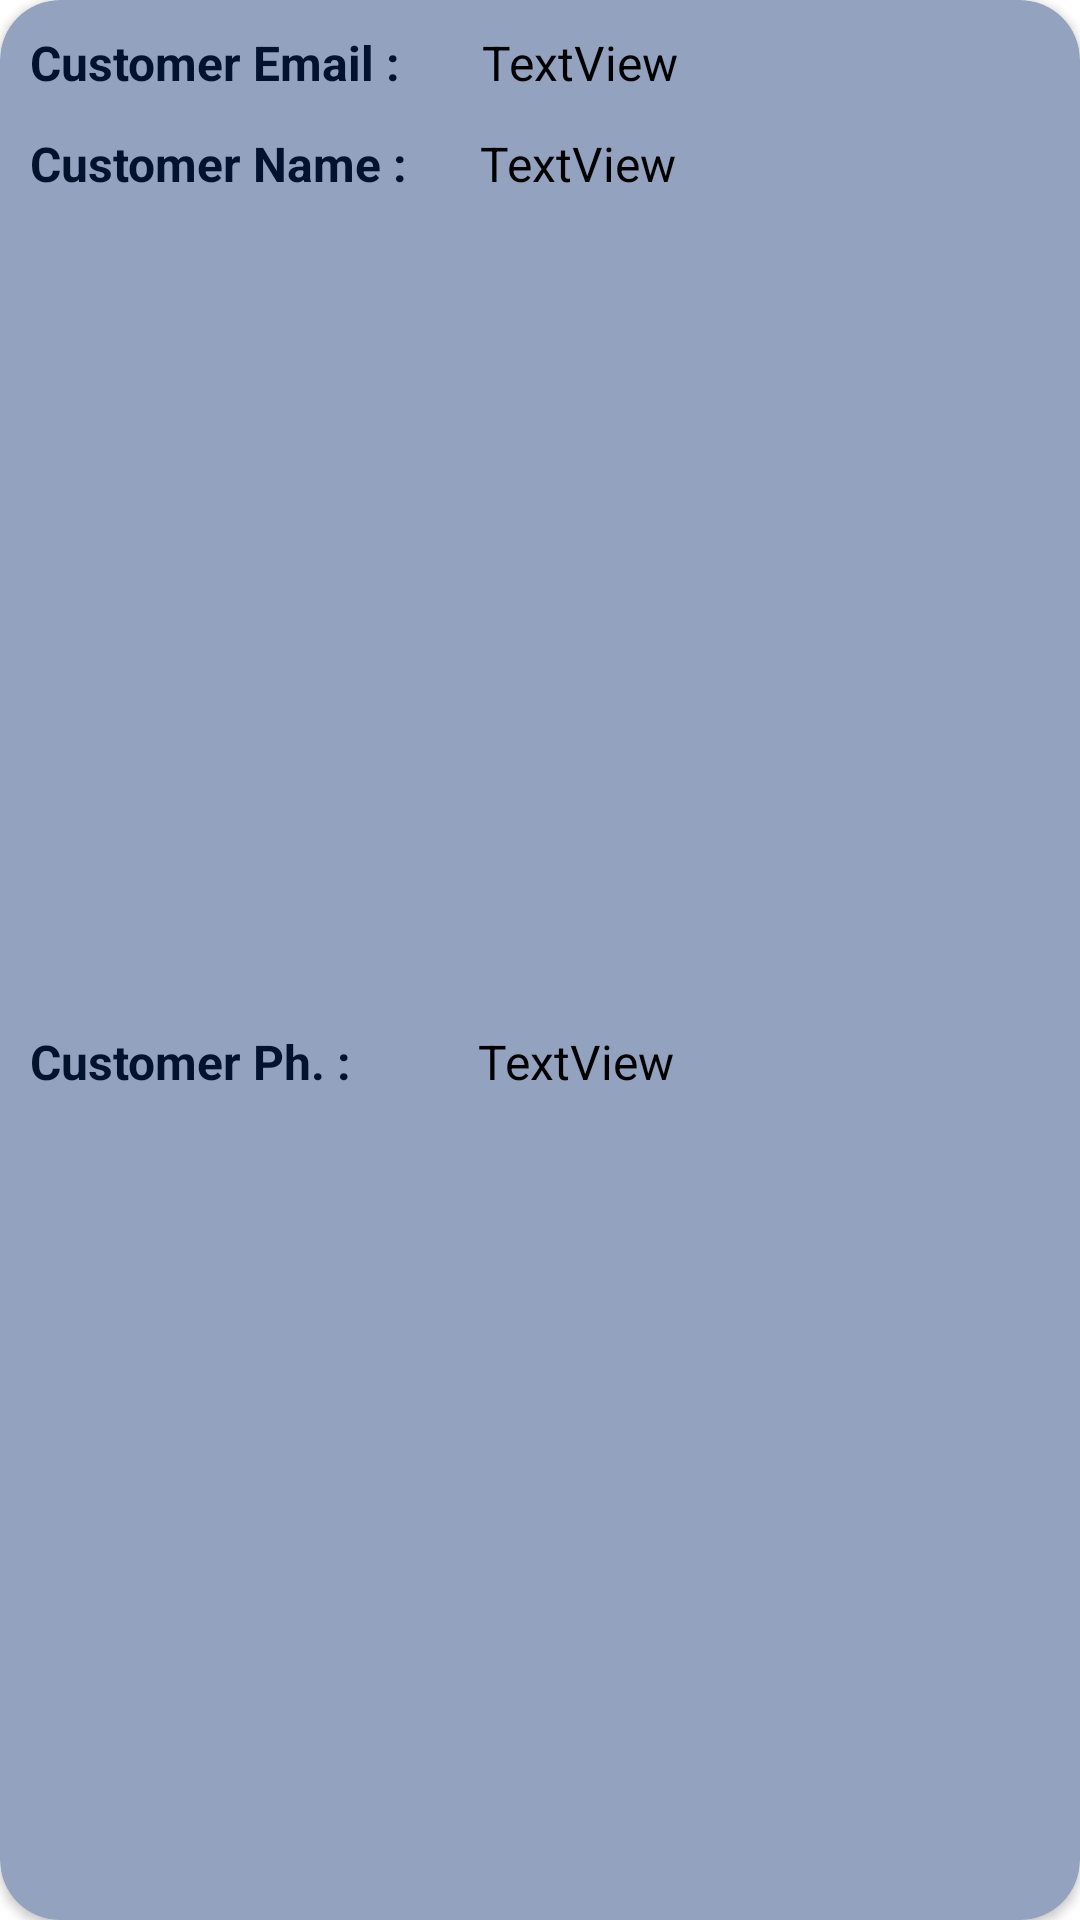

Reconstruct the res/layout file that produces this screen, plus the resources it refers to.
<!-- AndroidManifest.xml: application theme Theme.MockingBird -->
<!-- res/layout/guest_list_item.xml -->
<?xml version="1.0" encoding="utf-8"?>
<androidx.cardview.widget.CardView xmlns:android="http://schemas.android.com/apk/res/android"
    xmlns:app="http://schemas.android.com/apk/res-auto"
    xmlns:tools="http://schemas.android.com/tools"
    android:layout_width="match_parent"
    android:layout_height="wrap_content"
    android:layout_margin="15dp"
    app:cardBackgroundColor="#93A3BF"
    app:cardCornerRadius="20dp">

    <androidx.constraintlayout.widget.ConstraintLayout
        android:layout_width="match_parent"
        android:layout_height="match_parent">

        <TextView
            android:id="@+id/textView36"
            android:layout_width="wrap_content"
            android:layout_height="wrap_content"
            android:layout_marginStart="10dp"
            android:layout_marginTop="10dp"
            android:text="Customer Email :"
            android:textColor="#03132E"
            android:textSize="16sp"
            android:textStyle="bold"
            app:layout_constraintStart_toStartOf="parent"
            app:layout_constraintTop_toTopOf="parent" />

        <TextView
            android:id="@+id/textView37"
            android:layout_width="wrap_content"
            android:layout_height="wrap_content"
            android:layout_marginStart="10dp"
            android:layout_marginTop="12dp"
            android:text="Customer Name :"
            android:textColor="#03132E"
            android:textSize="16sp"
            android:textStyle="bold"
            app:layout_constraintStart_toStartOf="parent"
            app:layout_constraintTop_toBottomOf="@+id/textView36" />

        <TextView
            android:id="@+id/textView38"
            android:layout_width="wrap_content"
            android:layout_height="wrap_content"
            android:layout_marginStart="10dp"
            android:layout_marginTop="12dp"
            android:layout_marginBottom="10dp"
            android:text="Customer Ph. :"
            android:textColor="#03132E"
            android:textSize="16sp"
            android:textStyle="bold"
            app:layout_constraintBottom_toBottomOf="parent"
            app:layout_constraintStart_toStartOf="parent"
            app:layout_constraintTop_toBottomOf="@+id/textView37" />

        <TextView
            android:id="@+id/GuestEmailT"
            android:layout_width="0dp"
            android:layout_height="wrap_content"
            android:layout_marginStart="27dp"
            android:layout_marginEnd="10dp"
            android:text="TextView"
            android:textColor="#000"
            android:textSize="16dp"
            app:layout_constraintBottom_toBottomOf="@+id/textView36"
            app:layout_constraintEnd_toEndOf="parent"
            app:layout_constraintStart_toEndOf="@+id/textView36"
            app:layout_constraintTop_toTopOf="@+id/textView36" />

        <TextView
            android:id="@+id/GuestNameT"
            android:layout_width="0dp"
            android:layout_height="wrap_content"
            android:layout_marginStart="24dp"
            android:layout_marginEnd="10dp"
            android:text="TextView"
            android:textColor="#000"
            android:textSize="16dp"
            app:layout_constraintBottom_toBottomOf="@+id/textView37"
            app:layout_constraintEnd_toEndOf="parent"
            app:layout_constraintStart_toEndOf="@+id/textView37"
            app:layout_constraintTop_toTopOf="@+id/textView37" />

        <TextView
            android:id="@+id/GuestPhoneNoT"
            android:layout_width="0dp"
            android:layout_height="wrap_content"
            android:layout_marginStart="42dp"
            android:layout_marginEnd="10dp"
            android:text="TextView"
            android:textColor="#000"
            android:textSize="16dp"
            app:layout_constraintBottom_toBottomOf="@+id/textView38"
            app:layout_constraintEnd_toEndOf="parent"
            app:layout_constraintStart_toEndOf="@+id/textView38"
            app:layout_constraintTop_toTopOf="@+id/textView38" />
    </androidx.constraintlayout.widget.ConstraintLayout>
</androidx.cardview.widget.CardView>
<!-- resources referenced by this layout -->
<resources>
  <style name="Theme.MockingBird" parent="Theme.MaterialComponents.DayNight.DarkActionBar">
          
          <item name="colorPrimary">#3E5377</item>
          <item name="colorPrimaryVariant">#57585E</item>
          <item name="colorOnPrimary">@color/white</item>
          
          <item name="colorSecondary">@color/teal_200</item>
          <item name="colorSecondaryVariant">@color/teal_700</item>
          <item name="colorOnSecondary">@color/black</item>
          
          <item name="android:statusBarColor" tools:targetApi="l">?attr/colorPrimaryVariant</item>
          
      </style>
  <!-- not gathered from this repository: default colours our renderer supplied (Android Studio template values) -->
  <color name="teal_200">#FF03DAC5</color>
  <color name="teal_700">#FF018786</color>
  <color name="black">#FF000000</color>
  <color name="white">#FFFFFFFF</color>
</resources>
